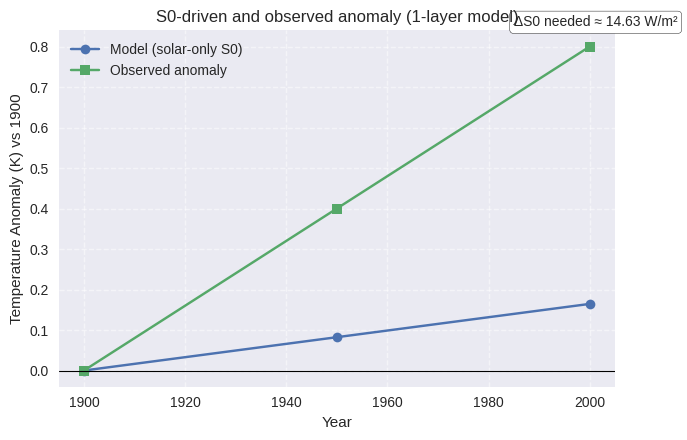

Write the Python code that produced this figure.
#!/usr/bin/env python3


import numpy as np
import matplotlib.pyplot as plt
plt.style.use("seaborn-v0_8")


"""
One-Layer Atmosphere Energy Balance Model

Assumptions:
  - Atmosphere fully opaque in the longwave (epsilon = 1), transparent in shortwave.
  - Steady State
  - albedo (alpha) constant.
  - Solar irradiance (solar constant) is S0 [W m^-2].

Energy balance equations (fluxes, W m^-2):
  Surface:      sigma * T_s^4 = (1 - alpha) * S0 / 4  +  sigma * T_a^4
  Atmosphere:   sigma * T_s^4 = 2 * sigma * T_a^4

From the atmosphere balance:  T_a^4 = (1/2) * T_s^4
Substitute into surface balance:
    sigma * T_s^4 = (1 - alpha) * S0 / 4  +  sigma * (1/2) * T_s^4
  => (1/2) * sigma * T_s^4 = (1 - alpha) * S0 / 4
  => T_s^4 = (1 - alpha) * S0 / (2 * sigma)
  => T_s(S0, alpha) = [ (1 - alpha) * S0 / (2 * sigma) ]^(1/4)


 Conclusion:


  The results of this plot show that Solar forcing alone can't be the only driver of global warming. The 
  1 layer model predicts a 0.17K increase in temperature from 1900-2000, while were seeing closer to 0.8.
  Matching the increase with just solar irradiance would be completley unreaslistic, 
  where the needed increase in S0 is labeled as well.
  This suggests that other factors like global warming must be a part of this warming as well. 
"""


# Constant
SIGMA = 5.670374419e-8  # Stefan-Boltzmann constant [W m^-2 K^-4]
alpha = 0.33

def equilibrium_temp_one_layer(S0=1350., alpha=0.33, epsilon=1):
    """Surface temperature (K) for 1-layer fully opaque atmosphere.
    Parameters: S0 : float, 1350 W/m2 default
                alpha : float, 0.33 default
                epsilon : float, emissivity of atmosphere, 1 default

                returns Te, Earth surface temperature in K
    """
    return ((1 - alpha) * S0 / ((2 * SIGMA)*(2-epsilon))) ** 0.25

def required_S0_for_deltaT(S0_base, alpha, dT):
    """Solar constant needed for desired ΔT"""
    T_base = equilibrium_temp_one_layer(S0_base, alpha)
    T_new = T_base + dT
    return S0_base * (T_new / T_base) ** 4


# Main function


# Data
years = np.array([1900, 1950, 2000])
S0s = np.array([1365.0, 1366.5, 1368.0])  # solar constant [W/m^2]

# Observed anomalies (shift so 1900 = 0), makes it easier to visualize the change over time.
observed_anomalies = np.array([-0.4, 0.0, 0.4])
observed_anomalies -= observed_anomalies[0]  # => [0.0, 0.4, 0.8]

# Model anomalies from actual S0 change
T_model = equilibrium_temp_one_layer(S0s, alpha)
dT_model = T_model - T_model[0]

# Calculate ΔS0 needed for observed warming
target_dT = observed_anomalies[-1]  # ~0.8 K
S0_needed_end = required_S0_for_deltaT(S0_base=S0s[0], alpha=alpha, dT=target_dT)
delta_S0 = S0_needed_end - S0s[0]

# Plot model vs observed
plt.figure(figsize=(7, 4.5))
plt.plot(years, dT_model, marker="o", label="Model (solar-only S0)")
plt.plot(years, observed_anomalies, marker="s", label="Observed anomaly")
plt.axhline(0, color="black", linewidth=0.8)

# Place ΔS0 annotation near top of the observed line (last point)
plt.text(years[-1] - 15, observed_anomalies[-1] + 0.05,
         f"ΔS0 needed ≈ {delta_S0:.2f} W/m²",
         fontsize=10,
         bbox=dict(facecolor="white", edgecolor="black", boxstyle="round,pad=0.3"))

plt.xlabel("Year")
plt.ylabel("Temperature Anomaly (K) vs 1900")
plt.title("S0-driven and observed anomaly (1-layer model)")
plt.grid(True, linestyle="--", alpha=0.5)
plt.legend()

plt.tight_layout()
plt.savefig("solar_only_vs_observed.png", dpi=300)
plt.show()